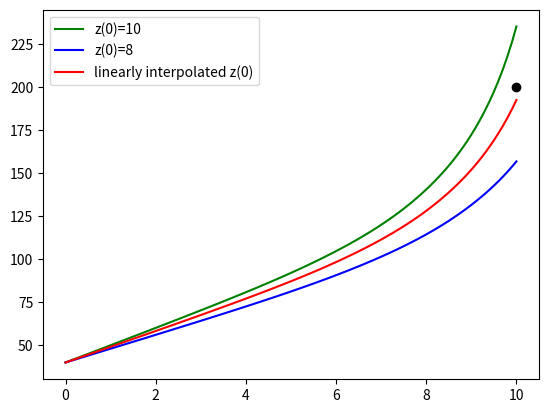

Source code (Python):
import numpy as np
import matplotlib.pyplot as plt
from scipy.integrate import *

h_prime = 5e-8
Ta = 20
L = 10
T1 = 40
T2 = 200

def f(x,Tz):    
    # Tz = [T, z]
    return np.array([Tz[1], h_prime*(Tz[0] - Ta)**4])

h = .1

x = np.arange(0, L+h, h)

# first guess
z0_1 = 10
ret1 = solve_ivp(f, [0,L], [T1,z0_1], t_eval=x)
T_last_1 = ret1.y[0,-1]

# second guess
z0_2 = 8
ret2 = solve_ivp(f, [0,L], [T1,z0_2], t_eval=x)
T_last_2 = ret2.y[0,-1]

# linearly interpolated guess
z0_new = z0_1 + (z0_2 - z0_1)/(T_last_2 - T_last_1)*(T2 - T_last_1)
ret_new = solve_ivp(f, [0,L], [T1,z0_new], t_eval=x)


plt.plot(x,ret1.y[0,:],"-g", label=f"z(0)={z0_1}")
plt.plot(x,ret2.y[0,:],"-b", label=f"z(0)={z0_2}")
plt.plot(x,ret_new.y[0,:],"-r", label="linearly interpolated z(0)")
plt.plot(L, T2, "ok")
plt.legend()
plt.show()
